6-way image classification set "OneboardShapeDataset" from GitHub (timonharz/OneboardShapeDataset); label vocabulary: ellipse, line, parallelogram, pentagon, rectangle, trapezoid.

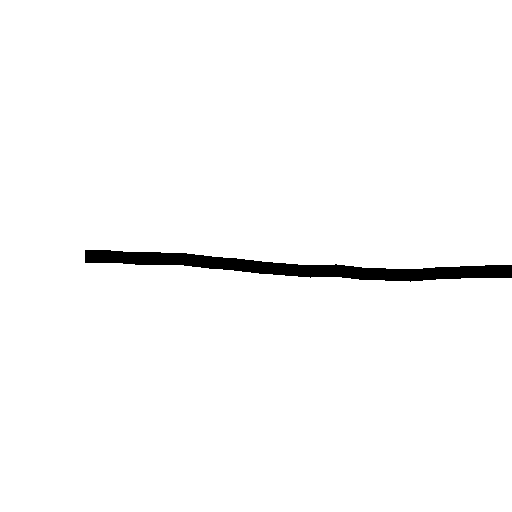
Label: line

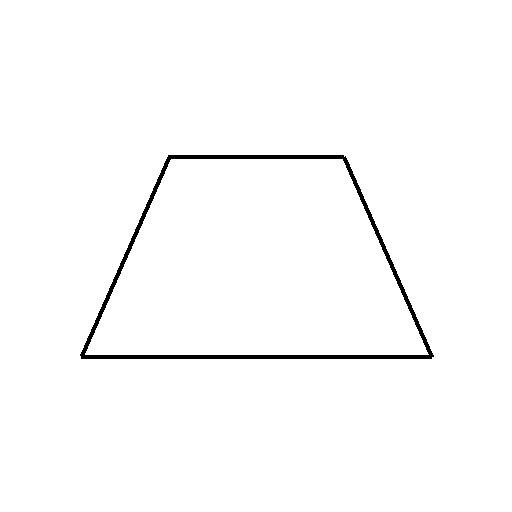
Label: trapezoid

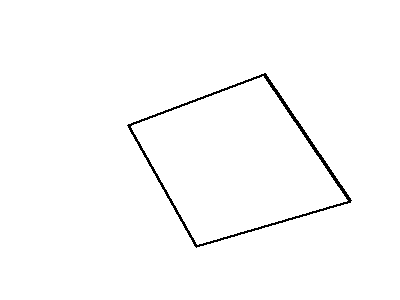
Label: parallelogram

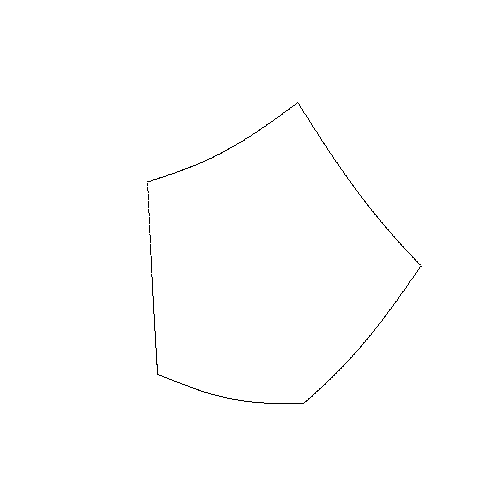
Label: pentagon

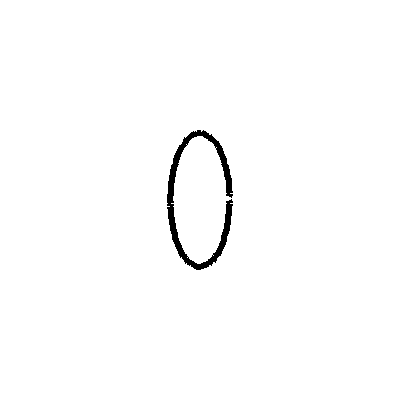
Label: ellipse

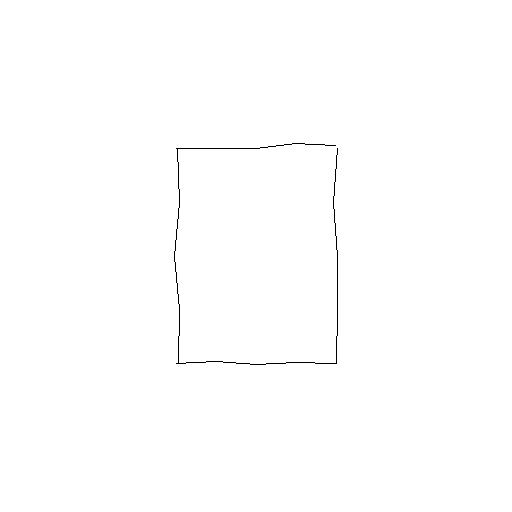
Label: rectangle
